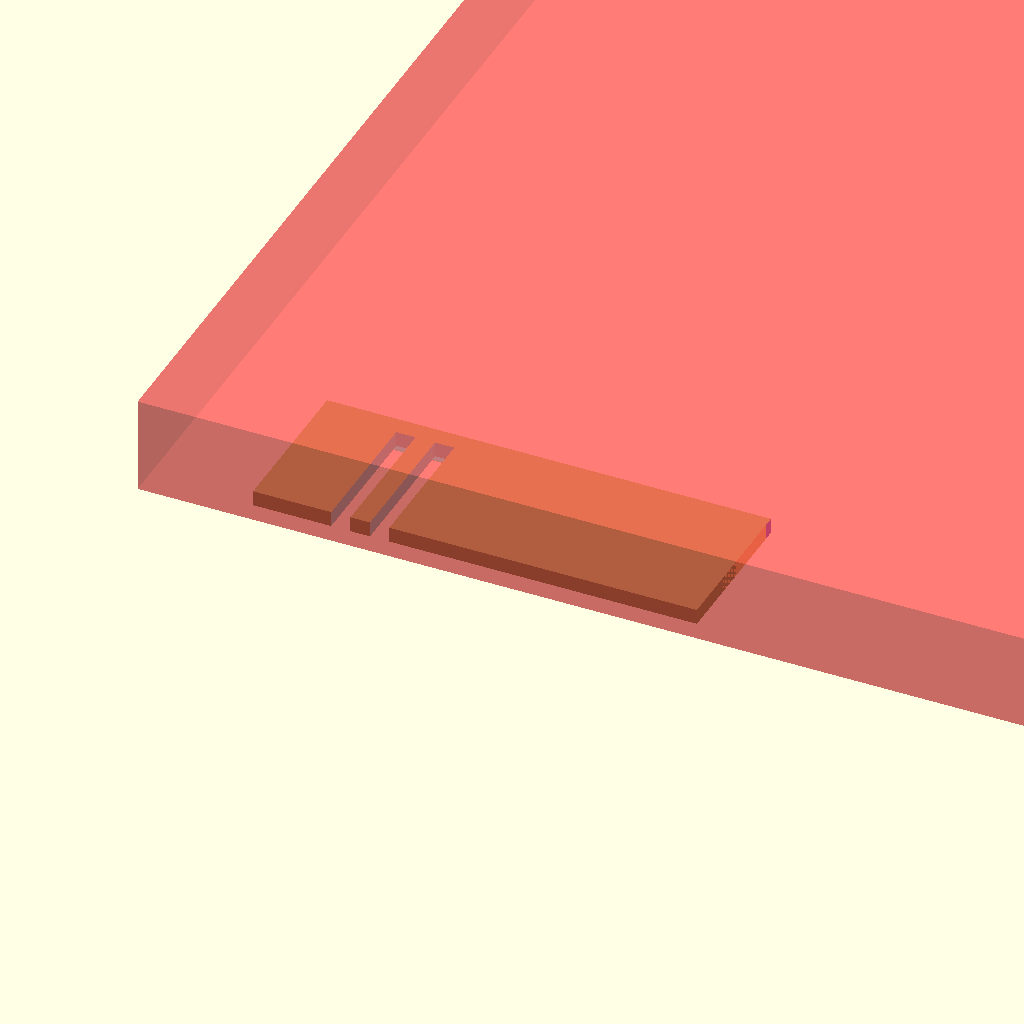
Cell 1: the model at its default parameters.
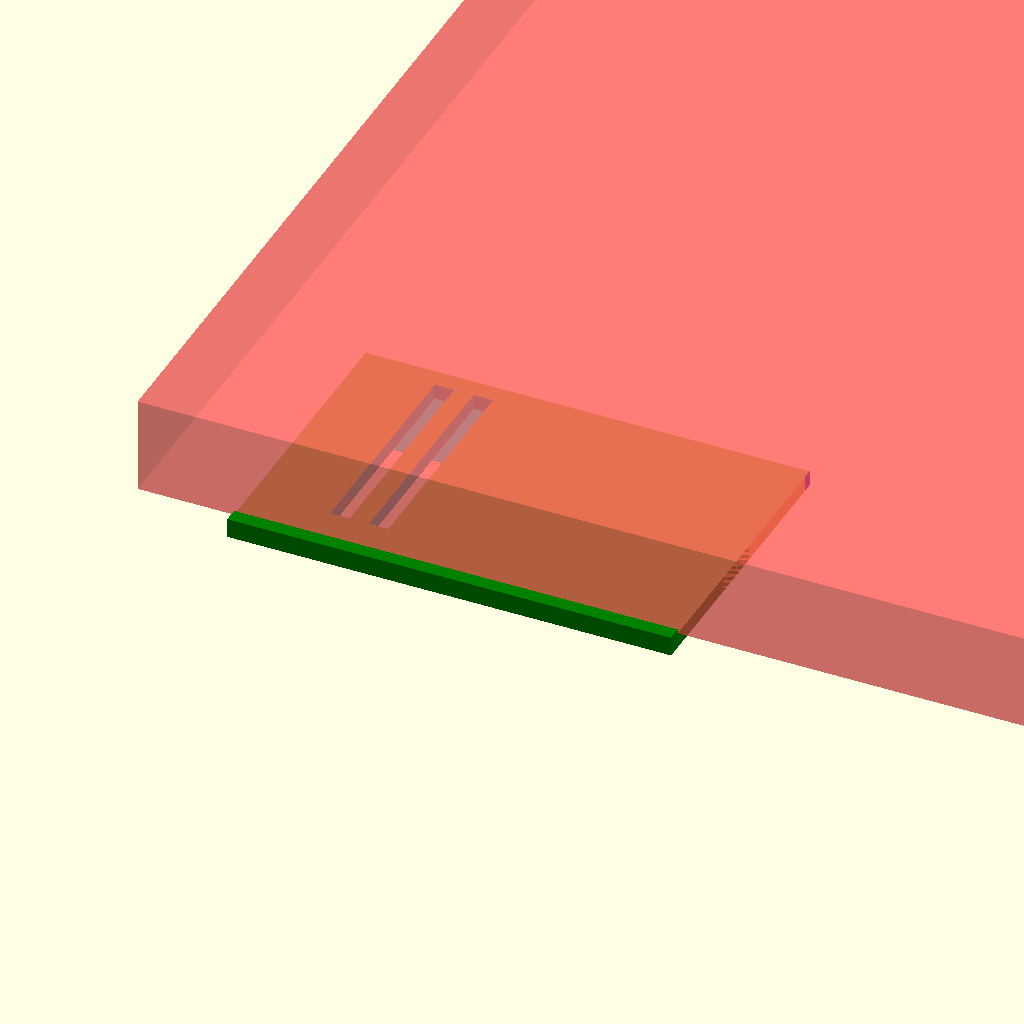
Cell 2 — MM set to 50.84, the other parameters unchanged.
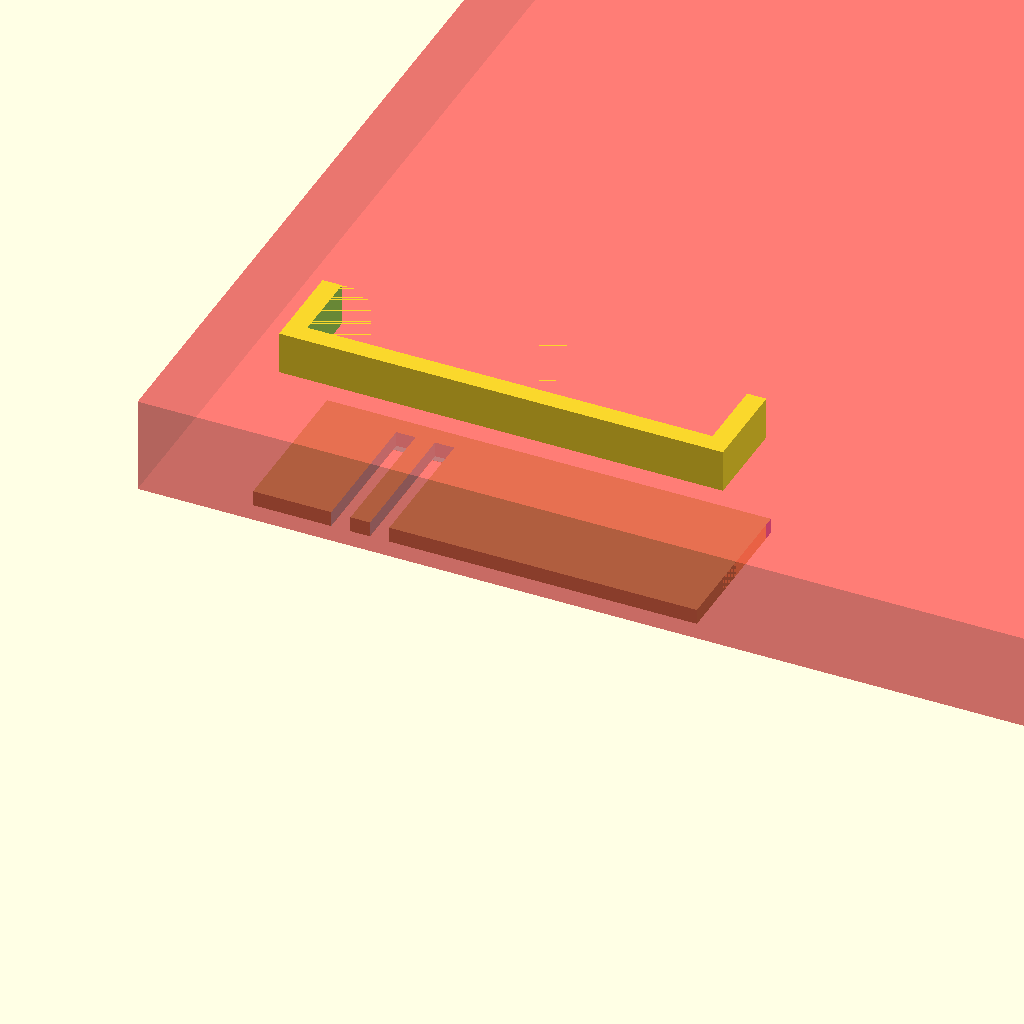
Cell 3 — inkbird_heigth set to 70, the other parameters unchanged.
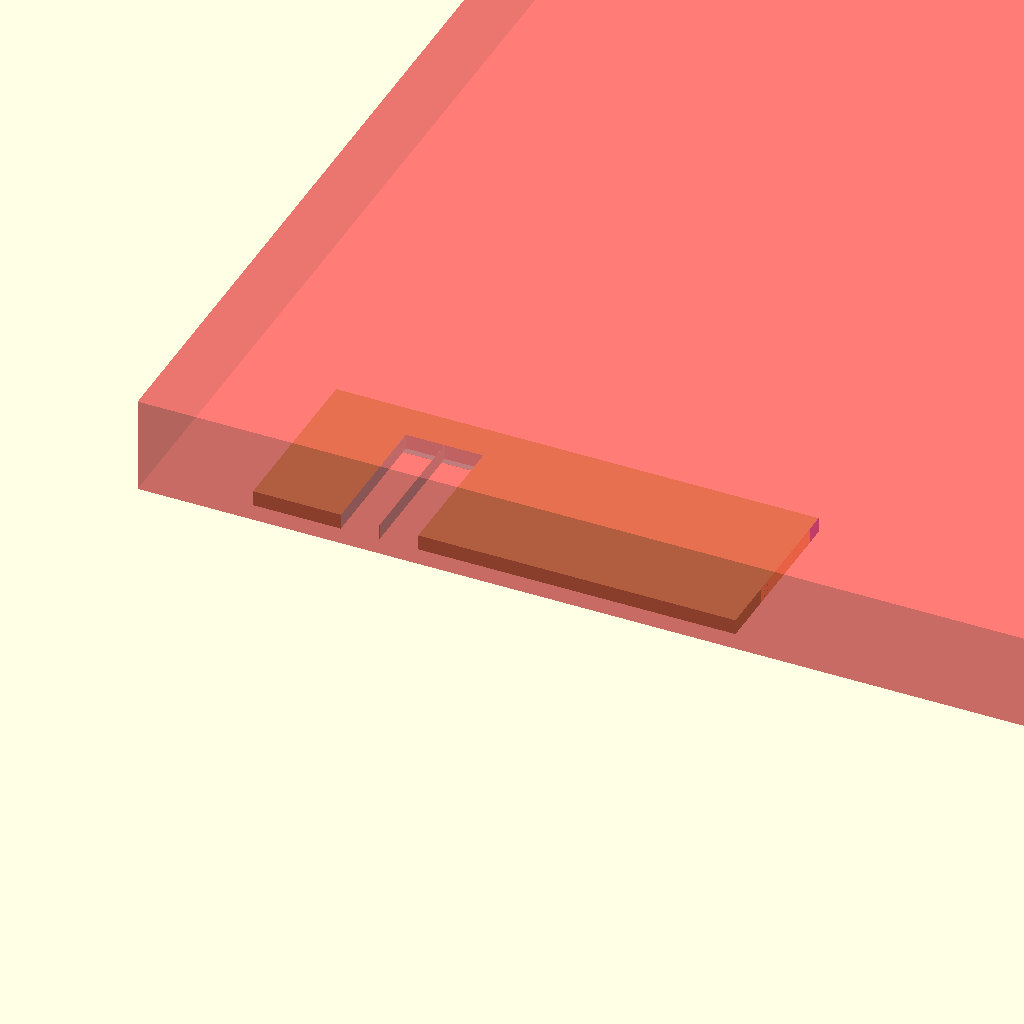
Cell 4 — thick set to 20, the other parameters unchanged.
One fixed orthographic camera (rotation 55°, 0°, 25°; colour scheme Cornfield) for every cell.
The OpenSCAD source (extraBottomInkbirdTray.scad):
$fn=100;
MM = 25.42;
FUDGE = 1;

inkbird_width = 112 + 97 + FUDGE;
inkbird_depth = (3 + 3/8) * MM + FUDGE;
inkbird_heigth = 35; // (1 + 3/8) * MM + FUDGE;

thick = 10;

module make_box()
{
    translate([0, -inkbird_depth/3, 0])
    color("GREEN")
    cube([inkbird_width + thick *2 , inkbird_depth/2 , thick+.1], center = false);

    difference()
    {
        cube([inkbird_width + thick *2, (inkbird_depth + thick)/2, inkbird_heigth + thick], center = false);
        translate([thick, thick, thick +.01])
        cube([inkbird_width , inkbird_depth, inkbird_heigth], center = false);
    }

    translate([0, (inkbird_depth + thick)/2, 0])
    color("BLUE")
    cube([inkbird_width + thick *2 , thick/2 , thick + 9], center = false);

    // front display is not flat but 2 steps. Add shim to pin it against wall.
    SHIM_LEN = 120;
    SHIM_THICK = 3;
    color("MAGENTA")
    translate([inkbird_width - SHIM_LEN + 20, (inkbird_depth + thick)/2 - SHIM_THICK])
    cube([inkbird_width + thick - SHIM_LEN , thick/2 , thick + 9], center = false);
}

module thermo_hole(x_offset)
{
    translate([x_offset + thick/2 + FUDGE, -60/2, -5])
    cube([ thick, 70, 10]);

    ////// FIX ADD 30 
    color("CYAN")
    translate([x_offset + thick/2 + FUDGE, -30, +.1])
    cube([ thick , inkbird_depth/2 + 30, 10]);
}

tweak=20/64 * 25.4;

difference()
{
    difference()
    {
        make_box();
        thermo_hole(34.5);
        thermo_hole(54.6);
        translate( [ -50, -50, tweak])
        #cube([1000, 1000,  50]); 
    }
}
Parameter table extracted from the source (name, type, default, range or options):
MM: number, default 25.42
FUDGE: number, default 1
inkbird_heigth: number, default 35
thick: number, default 10
